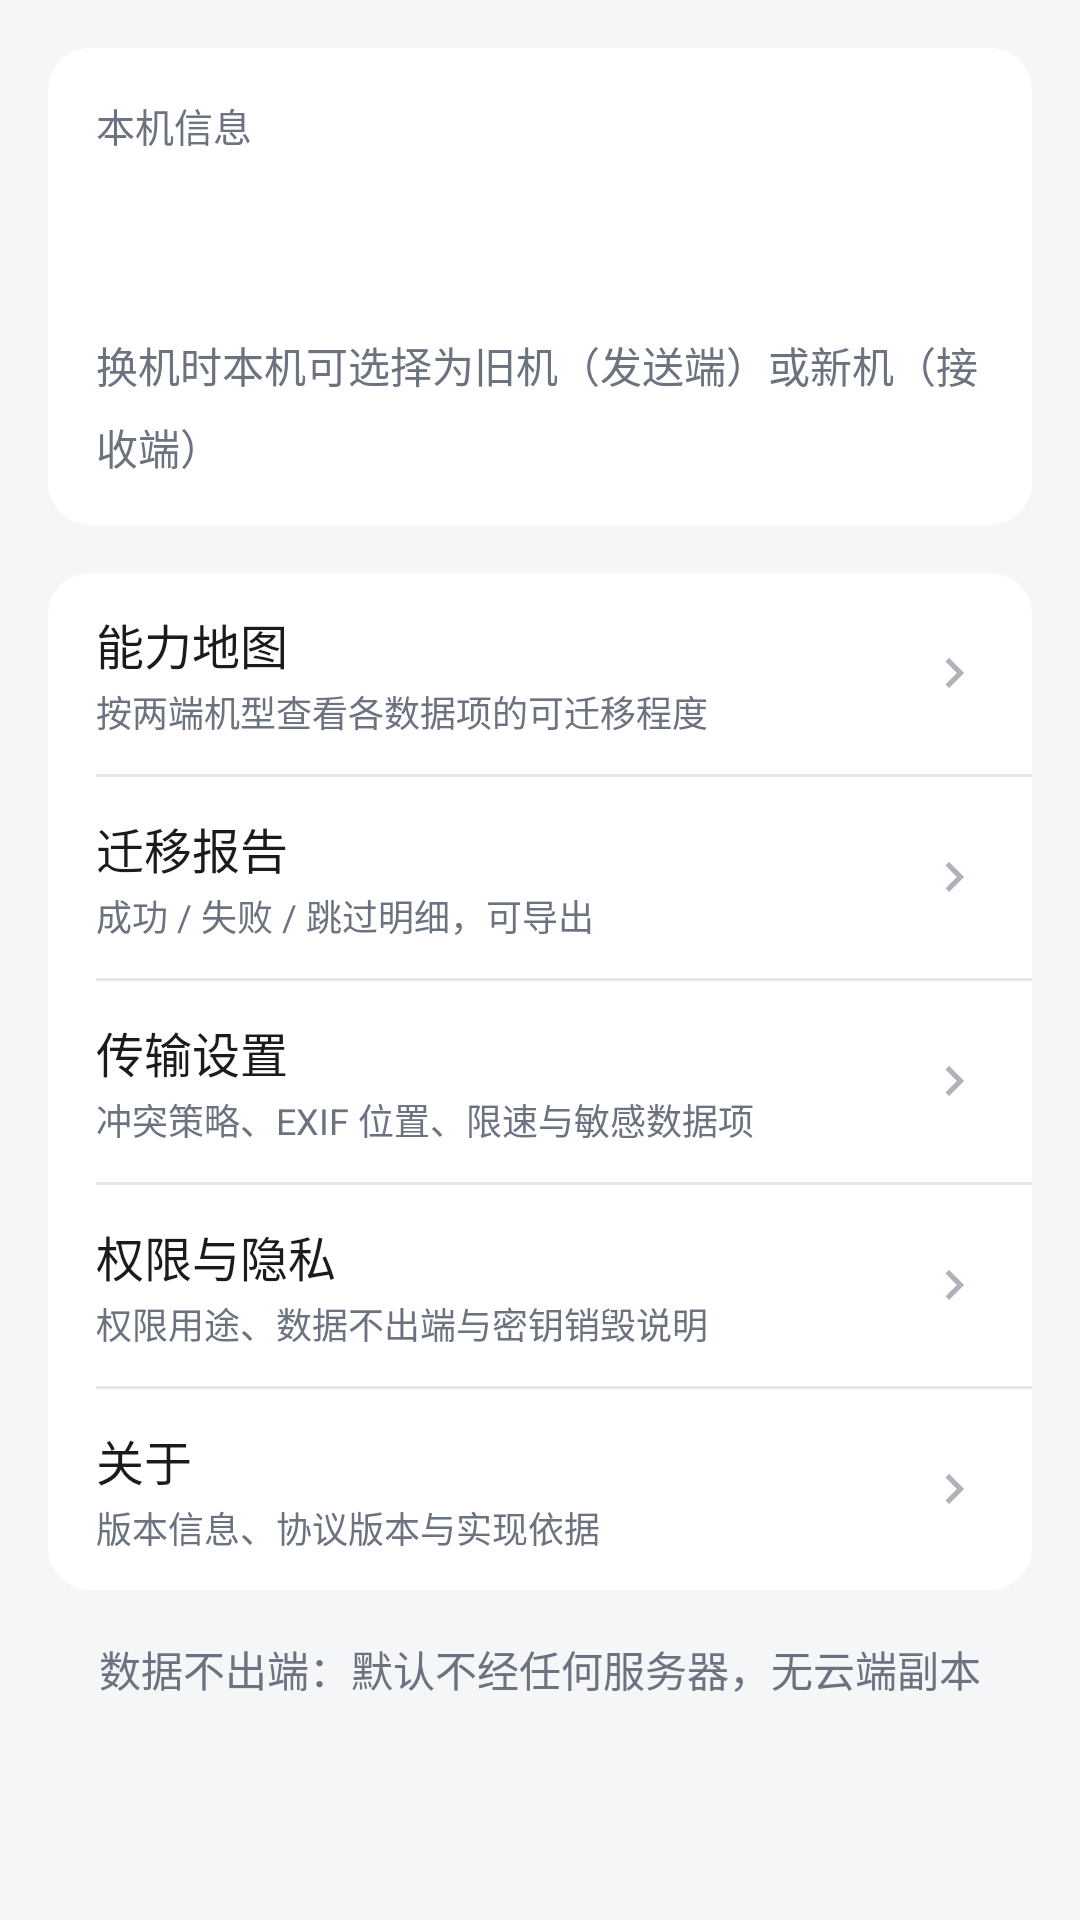

The Android layout XML behind this screen, and the referenced resources:
<!-- AndroidManifest.xml: application theme Theme.PhoneTransfer -->
<!-- res/layout/fragment_mine.xml -->
<?xml version="1.0" encoding="utf-8"?>
<ScrollView xmlns:android="http://schemas.android.com/apk/res/android"
    xmlns:tools="http://schemas.android.com/tools"
    style="@style/PTScreen">

    <LinearLayout
        android:layout_width="match_parent"
        android:layout_height="wrap_content"
        android:orientation="vertical"
        android:paddingBottom="@dimen/pt_space_xl">

        <LinearLayout
            android:layout_width="match_parent"
            android:layout_height="wrap_content"
            android:layout_marginStart="@dimen/pt_space_l"
            android:layout_marginTop="@dimen/pt_space_l"
            android:layout_marginEnd="@dimen/pt_space_l"
            android:background="@drawable/bg_card"
            android:orientation="vertical"
            android:padding="@dimen/pt_space_l">

            <TextView
                android:layout_width="match_parent"
                android:layout_height="wrap_content"
                android:text="@string/mine_header_title"
                style="@style/PTSectionHeader"
                android:paddingStart="0dp"
                android:paddingEnd="0dp"
                android:paddingTop="0dp" />

            <TextView
                android:id="@+id/mine_device_model"
                android:layout_width="match_parent"
                android:layout_height="wrap_content"
                android:textColor="@color/pt_text_primary"
                android:textSize="@dimen/pt_text_row_title"
                android:textStyle="bold"
                tools:ignore="HardcodedText" />

            <TextView
                android:id="@+id/mine_device_os"
                android:layout_width="match_parent"
                android:layout_height="wrap_content"
                android:layout_marginTop="@dimen/pt_space_xs"
                style="@style/PTRowDesc" />

            <TextView
                android:id="@+id/mine_device_role"
                android:layout_width="match_parent"
                android:layout_height="wrap_content"
                android:layout_marginTop="@dimen/pt_space_s"
                android:text="@string/mine_header_role"
                style="@style/PTBody" />
        </LinearLayout>

        <LinearLayout
            android:layout_width="match_parent"
            android:layout_height="wrap_content"
            android:layout_marginStart="@dimen/pt_space_l"
            android:layout_marginTop="@dimen/pt_space_l"
            android:layout_marginEnd="@dimen/pt_space_l"
            android:background="@drawable/bg_card"
            android:orientation="vertical">

            <LinearLayout
                android:id="@+id/row_capability_map"
                style="@style/PTRow">

                <LinearLayout
                    android:layout_width="0dp"
                    android:layout_height="wrap_content"
                    android:layout_weight="1"
                    android:orientation="vertical">

                    <TextView
                        android:layout_width="match_parent"
                        android:layout_height="wrap_content"
                        android:text="@string/mine_capability_map"
                        style="@style/PTRowTitle" />

                    <TextView
                        android:layout_width="match_parent"
                        android:layout_height="wrap_content"
                        android:text="@string/mine_capability_map_desc"
                        style="@style/PTRowDesc" />
                </LinearLayout>

                <ImageView
                    style="@style/PTRowChevron"
                    android:contentDescription="@null" />
            </LinearLayout>
            <View
                android:layout_width="match_parent"
                android:layout_height="@dimen/pt_stroke"
                android:layout_marginStart="@dimen/pt_space_l"
                android:background="@color/pt_divider" />

            <LinearLayout
                android:id="@+id/row_report"
                style="@style/PTRow">

                <LinearLayout
                    android:layout_width="0dp"
                    android:layout_height="wrap_content"
                    android:layout_weight="1"
                    android:orientation="vertical">

                    <TextView
                        android:layout_width="match_parent"
                        android:layout_height="wrap_content"
                        android:text="@string/mine_report"
                        style="@style/PTRowTitle" />

                    <TextView
                        android:layout_width="match_parent"
                        android:layout_height="wrap_content"
                        android:text="@string/mine_report_desc"
                        style="@style/PTRowDesc" />
                </LinearLayout>

                <ImageView
                    style="@style/PTRowChevron"
                    android:contentDescription="@null" />
            </LinearLayout>
            <View
                android:layout_width="match_parent"
                android:layout_height="@dimen/pt_stroke"
                android:layout_marginStart="@dimen/pt_space_l"
                android:background="@color/pt_divider" />

            <LinearLayout
                android:id="@+id/row_settings"
                style="@style/PTRow">

                <LinearLayout
                    android:layout_width="0dp"
                    android:layout_height="wrap_content"
                    android:layout_weight="1"
                    android:orientation="vertical">

                    <TextView
                        android:layout_width="match_parent"
                        android:layout_height="wrap_content"
                        android:text="@string/mine_settings"
                        style="@style/PTRowTitle" />

                    <TextView
                        android:layout_width="match_parent"
                        android:layout_height="wrap_content"
                        android:text="@string/mine_settings_desc"
                        style="@style/PTRowDesc" />
                </LinearLayout>

                <ImageView
                    style="@style/PTRowChevron"
                    android:contentDescription="@null" />
            </LinearLayout>
            <View
                android:layout_width="match_parent"
                android:layout_height="@dimen/pt_stroke"
                android:layout_marginStart="@dimen/pt_space_l"
                android:background="@color/pt_divider" />

            <LinearLayout
                android:id="@+id/row_privacy"
                style="@style/PTRow">

                <LinearLayout
                    android:layout_width="0dp"
                    android:layout_height="wrap_content"
                    android:layout_weight="1"
                    android:orientation="vertical">

                    <TextView
                        android:layout_width="match_parent"
                        android:layout_height="wrap_content"
                        android:text="@string/mine_privacy"
                        style="@style/PTRowTitle" />

                    <TextView
                        android:layout_width="match_parent"
                        android:layout_height="wrap_content"
                        android:text="@string/mine_privacy_desc"
                        style="@style/PTRowDesc" />
                </LinearLayout>

                <ImageView
                    style="@style/PTRowChevron"
                    android:contentDescription="@null" />
            </LinearLayout>
            <View
                android:layout_width="match_parent"
                android:layout_height="@dimen/pt_stroke"
                android:layout_marginStart="@dimen/pt_space_l"
                android:background="@color/pt_divider" />

            <LinearLayout
                android:id="@+id/row_about"
                style="@style/PTRow">

                <LinearLayout
                    android:layout_width="0dp"
                    android:layout_height="wrap_content"
                    android:layout_weight="1"
                    android:orientation="vertical">

                    <TextView
                        android:layout_width="match_parent"
                        android:layout_height="wrap_content"
                        android:text="@string/mine_about"
                        style="@style/PTRowTitle" />

                    <TextView
                        android:layout_width="match_parent"
                        android:layout_height="wrap_content"
                        android:text="@string/mine_about_desc"
                        style="@style/PTRowDesc" />
                </LinearLayout>

                <ImageView
                    style="@style/PTRowChevron"
                    android:contentDescription="@null" />
            </LinearLayout>
        </LinearLayout>

        <TextView
            android:layout_width="match_parent"
            android:layout_height="wrap_content"
            android:layout_marginTop="@dimen/pt_space_l"
            android:gravity="center"
            android:paddingStart="@dimen/pt_space_xl"
            android:paddingEnd="@dimen/pt_space_xl"
            android:text="@string/about_no_cloud"
            style="@style/PTBody" />
    </LinearLayout>

</ScrollView>
<!-- resources referenced by this layout -->
<resources>
  <color name="pt_divider">#E4E6EB</color>
  <color name="pt_text_primary">#1A1B1E</color>
  <dimen name="pt_space_l">16dp</dimen>
  <dimen name="pt_space_s">8dp</dimen>
  <dimen name="pt_space_xl">24dp</dimen>
  <dimen name="pt_space_xs">4dp</dimen>
  <dimen name="pt_stroke">1dp</dimen>
  <dimen name="pt_text_row_title">16sp</dimen>
  <!-- drawable bg_card (drawable) -->
  <shape xmlns:android="http://schemas.android.com/apk/res/android"
      android:shape="rectangle">
      <solid android:color="@color/pt_surface" />
      <corners android:radius="@dimen/pt_radius_card" />
  </shape>
  <string name="about_no_cloud">数据不出端：默认不经任何服务器，无云端副本</string>
  <string name="mine_about">关于</string>
  <string name="mine_about_desc">版本信息、协议版本与实现依据</string>
  <string name="mine_capability_map">能力地图</string>
  <string name="mine_capability_map_desc">按两端机型查看各数据项的可迁移程度</string>
  <string name="mine_header_role">换机时本机可选择为旧机（发送端）或新机（接收端）</string>
  <string name="mine_header_title">本机信息</string>
  <string name="mine_privacy">权限与隐私</string>
  <string name="mine_privacy_desc">权限用途、数据不出端与密钥销毁说明</string>
  <string name="mine_report">迁移报告</string>
  <string name="mine_report_desc">成功 / 失败 / 跳过明细，可导出</string>
  <string name="mine_settings">传输设置</string>
  <string name="mine_settings_desc">冲突策略、EXIF 位置、限速与敏感数据项</string>
  <style name="PTBody">
          <item name="android:textSize">@dimen/pt_text_body</item>
          <item name="android:textColor">@color/pt_text_secondary</item>
          <item name="android:lineSpacingMultiplier">1.35</item>
      </style>
  <style name="PTRowChevron">
          <item name="android:layout_width">@dimen/pt_chevron_size</item>
          <item name="android:layout_height">@dimen/pt_chevron_size</item>
          <item name="android:layout_marginStart">@dimen/pt_space_m</item>
          <item name="android:src">@drawable/ic_chevron_right</item>
          <item name="android:alpha">0.55</item>
      </style>
  <style name="PTRowDesc">
          <item name="android:textSize">@dimen/pt_text_desc</item>
          <item name="android:textColor">@color/pt_text_secondary</item>
          <item name="android:paddingTop">2dp</item>
      </style>
  <style name="PTRowTitle">
          <item name="android:textSize">@dimen/pt_text_row_title</item>
          <item name="android:textColor">@color/pt_text_primary</item>
      </style>
  <style name="PTScreen">
          <item name="android:layout_width">match_parent</item>
          <item name="android:layout_height">match_parent</item>
          <item name="android:background">@color/pt_background</item>
      </style>
  <color name="pt_surface">#FFFFFFFF</color>
  <dimen name="pt_radius_card">14dp</dimen>
  <dimen name="pt_text_body">14sp</dimen>
  <color name="pt_text_secondary">#6B7280</color>
  <dimen name="pt_space_m">12dp</dimen>
  <dimen name="pt_chevron_size">20dp</dimen>
  <!-- drawable ic_chevron_right (drawable) -->
  <vector xmlns:android="http://schemas.android.com/apk/res/android"
      android:width="24dp"
      android:height="24dp"
      android:viewportWidth="24"
      android:viewportHeight="24"
      android:tint="?attr/colorOnSurfaceVariant">
      <path
          android:fillColor="#FF000000"
          android:pathData="M10,6L8.59,7.41 13.17,12l-4.58,4.59L10,18l6,-6z" />
  </vector>
  <dimen name="pt_text_desc">12sp</dimen>
  <color name="pt_background">#F5F6F8</color>
  <dimen name="pt_text_section">13sp</dimen>
  <color name="pt_primary">#2F6BFF</color>
  <color name="pt_on_primary">#FFFFFFFF</color>
  <color name="pt_primary_container">#E3ECFF</color>
  <color name="pt_on_primary_container">#10265C</color>
</resources>
